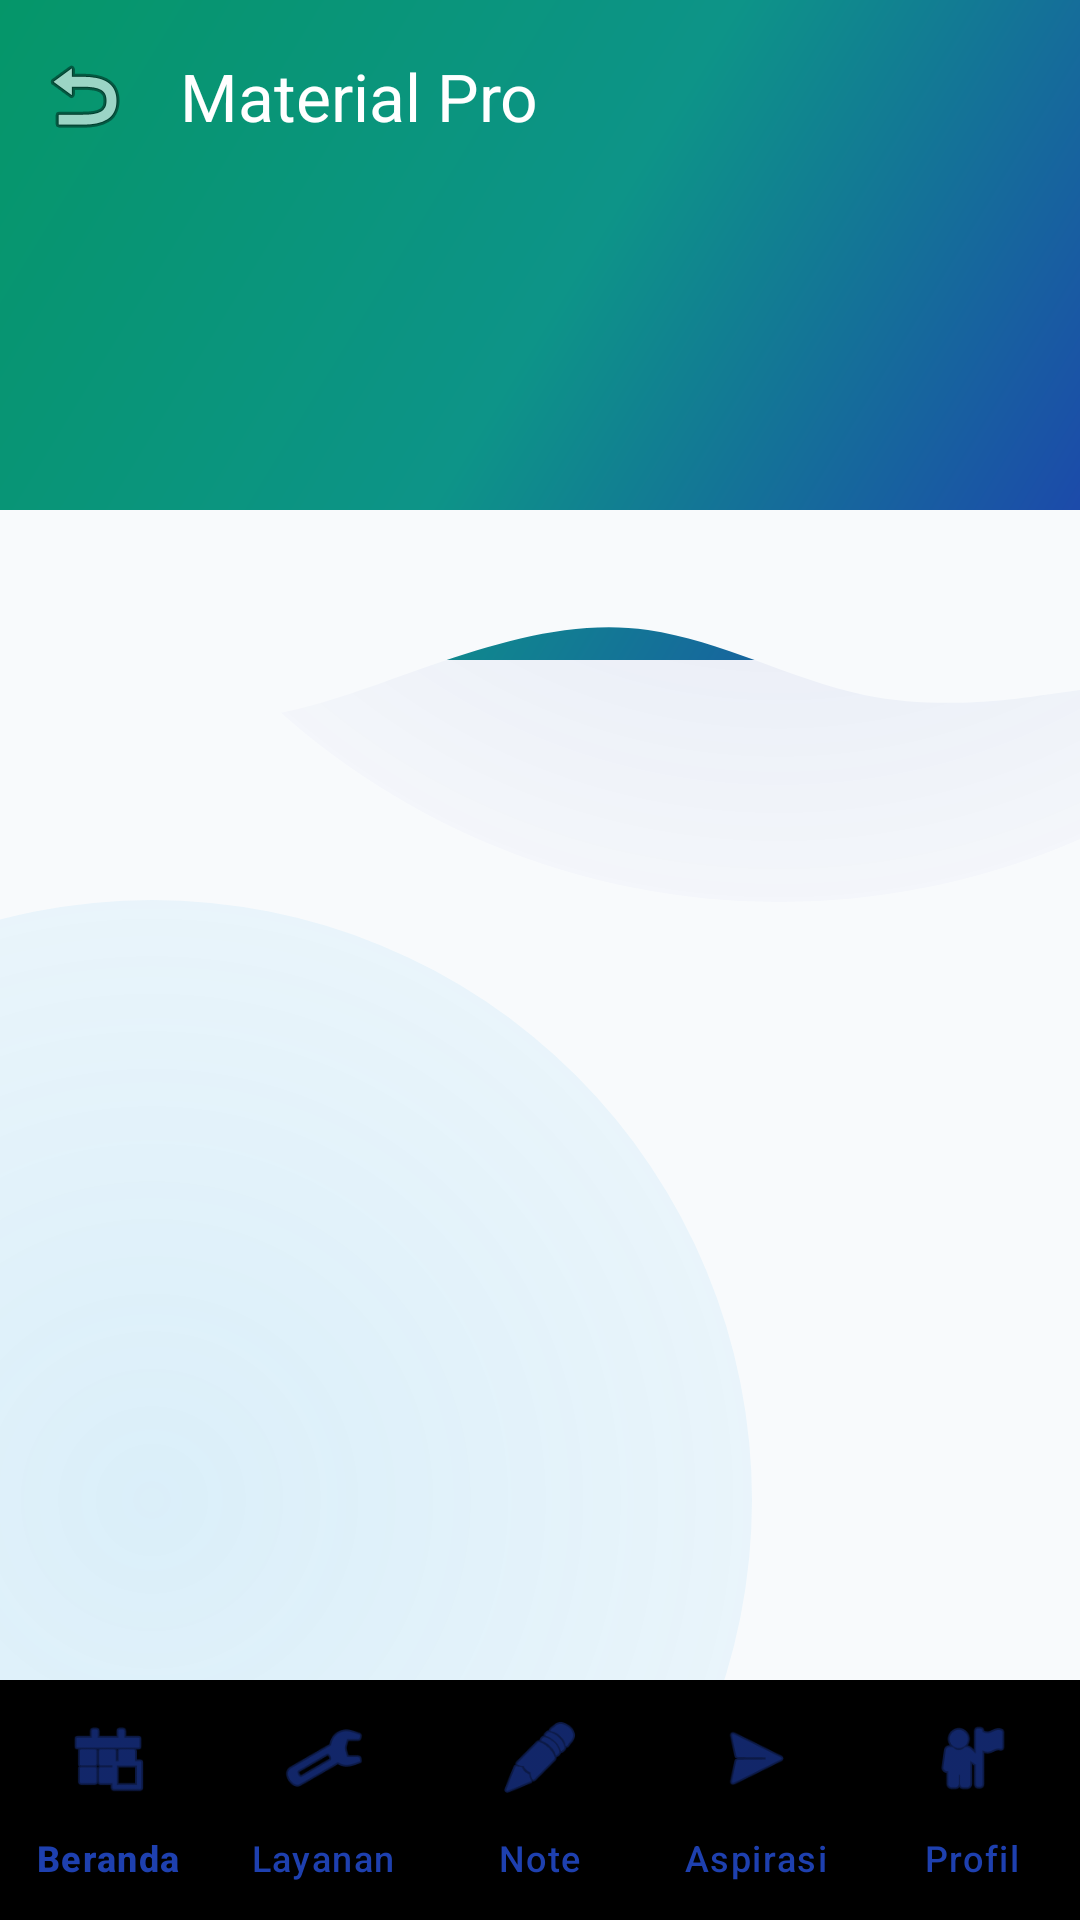

The Android layout XML behind this screen, and the referenced resources:
<!-- AndroidManifest.xml: application theme Theme.Fila_geometry -->
<!-- res/layout/activity_ninth.xml -->
<?xml version="1.0" encoding="utf-8"?>
<androidx.constraintlayout.widget.ConstraintLayout xmlns:android="http://schemas.android.com/apk/res/android"
    xmlns:app="http://schemas.android.com/apk/res-auto"
    xmlns:tools="http://schemas.android.com/tools"
    android:layout_width="match_parent"
    android:layout_height="match_parent"
    android:background="@color/bg_main"
    tools:context=".pertemuan9.ui.NinthActivity">

    
    <View
        android:layout_width="500dp"
        android:layout_height="500dp"
        android:layout_marginTop="-200dp"
        android:layout_marginEnd="-150dp"
        android:background="@drawable/bg_blob_primary"
        app:layout_constraintEnd_toEndOf="parent"
        app:layout_constraintTop_toTopOf="parent" />

    <View
        android:layout_width="400dp"
        android:layout_height="400dp"
        android:layout_marginStart="-150dp"
        android:layout_marginTop="300dp"
        android:background="@drawable/bg_blob_accent"
        app:layout_constraintStart_toStartOf="parent"
        app:layout_constraintTop_toTopOf="parent" />

    
    <View
        android:id="@+id/headerBackground"
        android:layout_width="match_parent"
        android:layout_height="220dp"
        android:background="@drawable/bg_auth_gradient"
        app:layout_constraintTop_toTopOf="parent" />

    <ImageView
        android:id="@+id/ivWave"
        android:layout_width="match_parent"
        android:layout_height="100dp"
        android:scaleType="fitXY"
        android:src="@drawable/bg_header_wave"
        app:layout_constraintTop_toBottomOf="@id/headerBackground"
        app:layout_constraintBottom_toBottomOf="@id/headerBackground"
        app:tint="@color/bg_main" />

    <androidx.appcompat.widget.Toolbar
        android:id="@+id/toolbar"
        android:layout_width="match_parent"
        android:layout_height="?attr/actionBarSize"
        android:elevation="0dp"
        app:layout_constraintTop_toTopOf="parent"
        app:navigationIcon="@android:drawable/ic_menu_revert"
        app:navigationIconTint="@color/white"
        app:title="@string/ninth_title"
        app:titleTextColor="@color/white" />

    
    <FrameLayout
        android:id="@+id/mainFragmentContainer"
        android:layout_width="match_parent"
        android:layout_height="0dp"
        app:layout_constraintBottom_toTopOf="@+id/bottomNavigation"
        app:layout_constraintTop_toBottomOf="@+id/toolbar" />

    <com.google.android.material.bottomnavigation.BottomNavigationView
        android:id="@+id/bottomNavigation"
        android:layout_width="match_parent"
        android:layout_height="wrap_content"
        android:background="@drawable/bg_bottom_nav"
        android:elevation="16dp"
        app:itemIconSize="28dp"
        app:itemIconTint="@color/primary"
        app:itemTextColor="@color/primary"
        app:itemActiveIndicatorStyle="@style/Widget.Material3.BottomNavigationView.ActiveIndicator"
        app:itemRippleColor="@color/primary_soft"
        app:labelVisibilityMode="labeled"
        app:layout_constraintBottom_toBottomOf="parent"
        app:menu="@menu/bottom_nav_menu" />

</androidx.constraintlayout.widget.ConstraintLayout>
<!-- resources referenced by this layout -->
<resources>
  <color name="bg_main">#F8FAFC</color>
  <color name="primary">#1E40AF</color>
  <color name="primary_soft">#F0F9FF</color>
  <color name="white">#FFFFFF</color>
  <!-- drawable bg_auth_gradient (drawable) -->
  <?xml version="1.0" encoding="utf-8"?>
  <shape xmlns:android="http://schemas.android.com/apk/res/android">
      <gradient
          android:angle="135"
          android:startColor="@color/primary"
          android:centerColor="@color/grad_center"
          android:endColor="@color/secondary"
          android:type="linear" />
  </shape>
  <!-- drawable bg_blob_accent (drawable) -->
  <?xml version="1.0" encoding="utf-8"?>
  <shape xmlns:android="http://schemas.android.com/apk/res/android"
      android:shape="oval">
      <gradient
          android:startColor="#200EA5E9"
          android:endColor="#000EA5E9"
          android:type="radial"
          android:gradientRadius="400dp" />
  </shape>
  <!-- drawable bg_blob_primary (drawable) -->
  <?xml version="1.0" encoding="utf-8"?>
  <shape xmlns:android="http://schemas.android.com/apk/res/android"
      android:shape="oval">
      <gradient
          android:startColor="@color/blob_primary"
          android:endColor="#001E40AF"
          android:type="radial"
          android:gradientRadius="300dp" />
  </shape>
  <!-- drawable bg_header_wave (drawable) -->
  <vector xmlns:android="http://schemas.android.com/apk/res/android"
      android:width="1440dp"
      android:height="320dp"
      android:viewportWidth="1440"
      android:viewportHeight="320">
      <path
          android:fillColor="@color/primary"
          android:pathData="M0,160L48,176C96,192,192,224,288,224C384,224,480,192,576,165.3C672,139,768,117,864,128C960,139,1056,181,1152,197.3C1248,213,1344,203,1392,197.3L1440,192L1440,0L1392,0C1344,0,1248,0,1152,0C1056,0,960,0,864,0C768,0,672,0,576,0C480,0,384,0,288,0C192,0,96,0,48,0L0,0Z" />
  </vector>
  <string name="ninth_title">Material Pro</string>
  <style name="Theme.Fila_geometry" parent="Base.Theme.Fila_geometry" />
  <color name="grad_center">#0D9488</color>
  <color name="secondary">#059669</color>
  <color name="blob_primary">#201E40AF</color>
  <style name="Base.Theme.Fila_geometry" parent="Theme.Material3.DayNight.NoActionBar">
          
          <item name="colorPrimary">@color/primary</item>
          <item name="colorPrimaryVariant">@color/primary_dark</item>
          <item name="colorOnPrimary">@color/white</item>
  
          
          <item name="colorSecondary">@color/secondary</item>
          <item name="colorSecondaryVariant">@color/accent</item>
          <item name="colorOnSecondary">@color/white</item>
  
          
          <item name="android:statusBarColor">@color/primary_dark</item>
  
          
          <item name="android:windowBackground">@color/bg_main</item>
      </style>
  <color name="primary_dark">#1E3A8A</color>
  <color name="accent">#10B981</color>
</resources>
